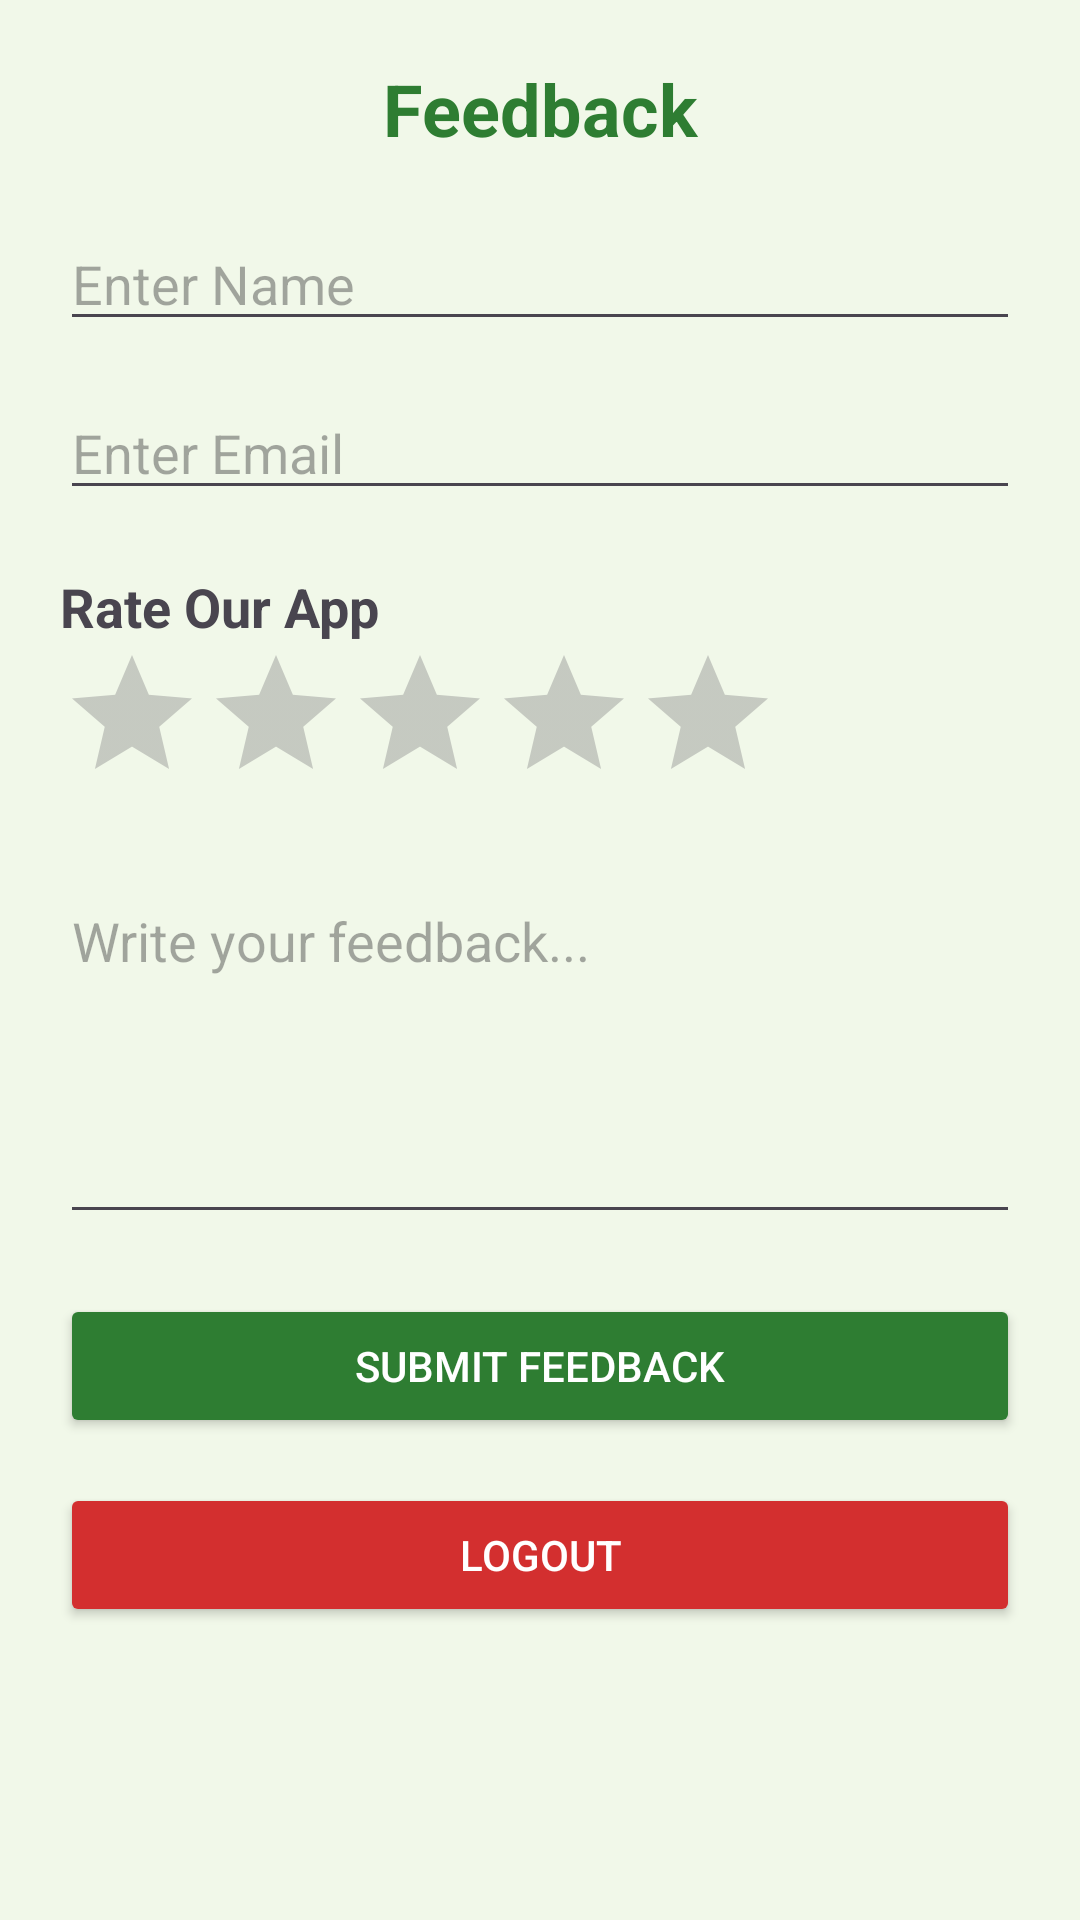

The Android layout XML behind this screen, and the referenced resources:
<!-- AndroidManifest.xml: application theme Theme.Material3.DayNight.NoActionBar -->
<!-- res/layout/activity_feedback.xml -->
<?xml version="1.0" encoding="utf-8"?>
<ScrollView xmlns:android="http://schemas.android.com/apk/res/android"
    android:layout_width="match_parent"
    android:layout_height="match_parent"
    android:background="#F1F8E9">

    <LinearLayout
        android:layout_width="match_parent"
        android:layout_height="wrap_content"
        android:orientation="vertical"
        android:padding="20dp">

        
        <TextView
            android:layout_width="match_parent"
            android:layout_height="wrap_content"
            android:text="Feedback"
            android:textSize="24sp"
            android:textStyle="bold"
            android:textColor="#2E7D32"
            android:gravity="center"/>

        
        <EditText
            android:id="@+id/etName"
            android:layout_width="match_parent"
            android:layout_height="wrap_content"
            android:layout_marginTop="20dp"
            android:hint="Enter Name"
            android:inputType="textPersonName"/>

        
        <EditText
            android:id="@+id/etEmail"
            android:layout_width="match_parent"
            android:layout_height="wrap_content"
            android:layout_marginTop="15dp"
            android:hint="Enter Email"
            android:inputType="textEmailAddress"/>

        
        <TextView
            android:layout_width="wrap_content"
            android:layout_height="wrap_content"
            android:text="Rate Our App"
            android:textStyle="bold"
            android:textSize="18sp"
            android:layout_marginTop="20dp"/>

        <RatingBar
            android:id="@+id/ratingBar"
            android:layout_width="wrap_content"
            android:layout_height="wrap_content"
            android:numStars="5"
            android:stepSize="1"/>

        
        <EditText
            android:id="@+id/etFeedback"
            android:layout_width="match_parent"
            android:layout_height="120dp"
            android:layout_marginTop="20dp"
            android:gravity="top"
            android:hint="Write your feedback..."
            android:inputType="textMultiLine"/>

        
        <Button
            android:id="@+id/btnSubmit"
            android:layout_width="match_parent"
            android:layout_height="wrap_content"
            android:layout_marginTop="20dp"
            android:text="Submit Feedback"
            android:textColor="#FFFFFF"
            android:backgroundTint="#2E7D32"/>

        
        <Button
            android:id="@+id/btnLogout"
            android:layout_width="match_parent"
            android:layout_height="wrap_content"
            android:layout_marginTop="15dp"
            android:text="Logout"
            android:textColor="#FFFFFF"
            android:backgroundTint="#D32F2F"/>

    </LinearLayout>

</ScrollView>
<!-- resources referenced by this layout -->
<resources>

</resources>
